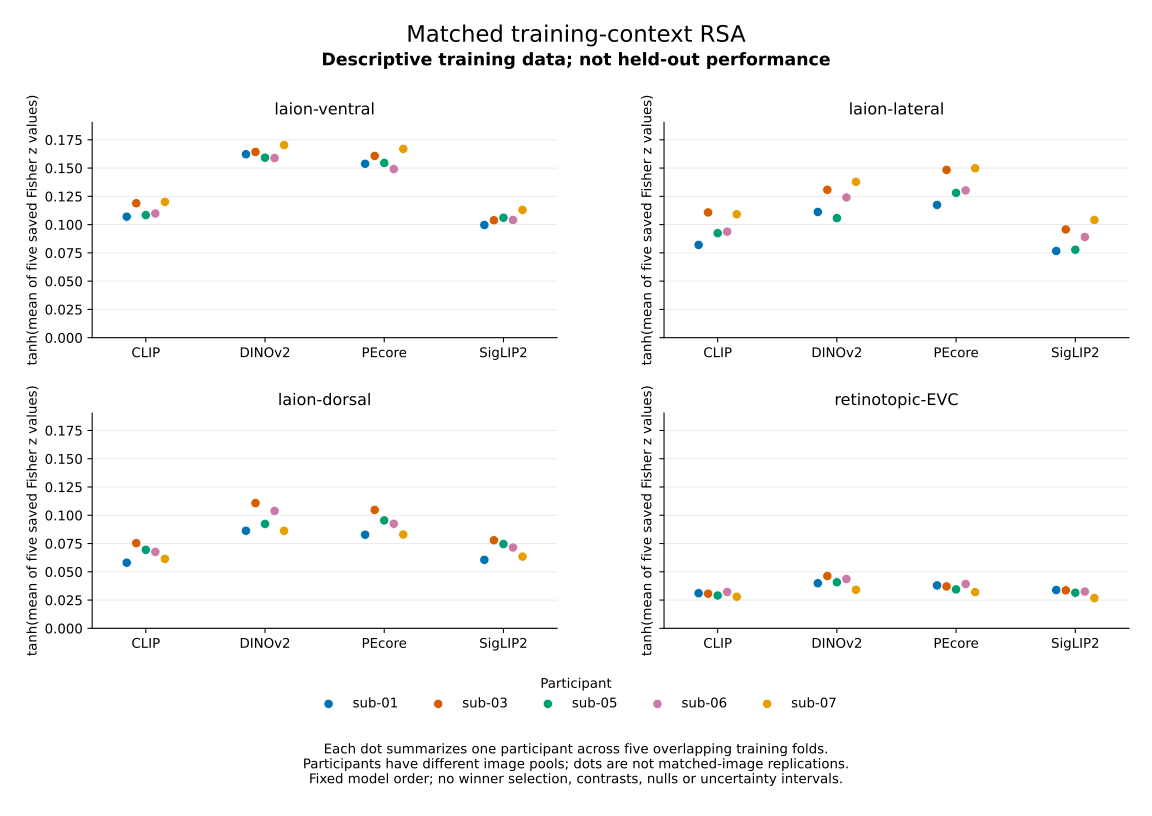

The table this chart was drawn from, first rows:
participant, held_fold, roi, model_label, model_id, training_images, retained_voxels, training_image_id_file, context_per_voxel_artifact, valid_training_presentations, repeat_count_histogram, repeat_reliability, provider_formula_NC_percent, independent_repeat_errors_established, rsa_spearman_r, rsa_fisher_z, status, source_report
sub-01, 0, laion-ventral, CLIP, hf-hub:laion/CLIP-ViT-H-14-laion2B-s32B-…, 3770, 3767, /oak/stanford/groups/russpold/users/ziji…, /oak/stanford/groups/russpold/users/ziji…, 15076, {"3": 4, "4": 3766}, {"defined_voxels": 3767, "median": 0.144…, {"defined_voxels": 3767, "median": 25.10…, False, 0.1088, 0.1092, evaluable, /oak/stanford/groups/russpold/users/ziji…
sub-01, 0, laion-ventral, DINOv2, vit_large_patch14_dinov2, 3770, 3767, /oak/stanford/groups/russpold/users/ziji…, /oak/stanford/groups/russpold/users/ziji…, 15076, {"3": 4, "4": 3766}, {"defined_voxels": 3767, "median": 0.144…, {"defined_voxels": 3767, "median": 25.10…, False, 0.1622, 0.1637, evaluable, /oak/stanford/groups/russpold/users/ziji…
sub-01, 0, laion-ventral, PEcore, PE-Core-L14-336, 3770, 3767, /oak/stanford/groups/russpold/users/ziji…, /oak/stanford/groups/russpold/users/ziji…, 15076, {"3": 4, "4": 3766}, {"defined_voxels": 3767, "median": 0.144…, {"defined_voxels": 3767, "median": 25.10…, False, 0.1537, 0.155, evaluable, /oak/stanford/groups/russpold/users/ziji…
sub-01, 0, laion-ventral, SigLIP2, google/siglip2-so400m-patch14-384, 3770, 3767, /oak/stanford/groups/russpold/users/ziji…, /oak/stanford/groups/russpold/users/ziji…, 15076, {"3": 4, "4": 3766}, {"defined_voxels": 3767, "median": 0.144…, {"defined_voxels": 3767, "median": 25.10…, False, 0.09925, 0.09958, evaluable, /oak/stanford/groups/russpold/users/ziji…
sub-01, 0, laion-lateral, CLIP, hf-hub:laion/CLIP-ViT-H-14-laion2B-s32B-…, 3770, 3281, /oak/stanford/groups/russpold/users/ziji…, /oak/stanford/groups/russpold/users/ziji…, 15076, {"3": 4, "4": 3766}, {"defined_voxels": 3281, "median": 0.174…, {"defined_voxels": 3281, "median": 30.01…, False, 0.08341, 0.08361, evaluable, /oak/stanford/groups/russpold/users/ziji…
sub-01, 0, laion-lateral, DINOv2, vit_large_patch14_dinov2, 3770, 3281, /oak/stanford/groups/russpold/users/ziji…, /oak/stanford/groups/russpold/users/ziji…, 15076, {"3": 4, "4": 3766}, {"defined_voxels": 3281, "median": 0.174…, {"defined_voxels": 3281, "median": 30.01…, False, 0.1108, 0.1112, evaluable, /oak/stanford/groups/russpold/users/ziji…
sub-01, 0, laion-lateral, PEcore, PE-Core-L14-336, 3770, 3281, /oak/stanford/groups/russpold/users/ziji…, /oak/stanford/groups/russpold/users/ziji…, 15076, {"3": 4, "4": 3766}, {"defined_voxels": 3281, "median": 0.174…, {"defined_voxels": 3281, "median": 30.01…, False, 0.1183, 0.1188, evaluable, /oak/stanford/groups/russpold/users/ziji…
sub-01, 0, laion-lateral, SigLIP2, google/siglip2-so400m-patch14-384, 3770, 3281, /oak/stanford/groups/russpold/users/ziji…, /oak/stanford/groups/russpold/users/ziji…, 15076, {"3": 4, "4": 3766}, {"defined_voxels": 3281, "median": 0.174…, {"defined_voxels": 3281, "median": 30.01…, False, 0.07603, 0.07618, evaluable, /oak/stanford/groups/russpold/users/ziji…
sub-01, 0, laion-dorsal, CLIP, hf-hub:laion/CLIP-ViT-H-14-laion2B-s32B-…, 3770, 2170, /oak/stanford/groups/russpold/users/ziji…, /oak/stanford/groups/russpold/users/ziji…, 15076, {"3": 4, "4": 3766}, {"defined_voxels": 2170, "median": 0.127…, {"defined_voxels": 2170, "median": 22.65…, False, 0.05808, 0.05814, evaluable, /oak/stanford/groups/russpold/users/ziji…
sub-01, 0, laion-dorsal, DINOv2, vit_large_patch14_dinov2, 3770, 2170, /oak/stanford/groups/russpold/users/ziji…, /oak/stanford/groups/russpold/users/ziji…, 15076, {"3": 4, "4": 3766}, {"defined_voxels": 2170, "median": 0.127…, {"defined_voxels": 2170, "median": 22.65…, False, 0.08513, 0.08534, evaluable, /oak/stanford/groups/russpold/users/ziji…
sub-01, 0, laion-dorsal, PEcore, PE-Core-L14-336, 3770, 2170, /oak/stanford/groups/russpold/users/ziji…, /oak/stanford/groups/russpold/users/ziji…, 15076, {"3": 4, "4": 3766}, {"defined_voxels": 2170, "median": 0.127…, {"defined_voxels": 2170, "median": 22.65…, False, 0.08172, 0.0819, evaluable, /oak/stanford/groups/russpold/users/ziji…
sub-01, 0, laion-dorsal, SigLIP2, google/siglip2-so400m-patch14-384, 3770, 2170, /oak/stanford/groups/russpold/users/ziji…, /oak/stanford/groups/russpold/users/ziji…, 15076, {"3": 4, "4": 3766}, {"defined_voxels": 2170, "median": 0.127…, {"defined_voxels": 2170, "median": 22.65…, False, 0.05978, 0.05985, evaluable, /oak/stanford/groups/russpold/users/ziji…
sub-01, 0, retinotopic-EVC, CLIP, hf-hub:laion/CLIP-ViT-H-14-laion2B-s32B-…, 3770, 3621, /oak/stanford/groups/russpold/users/ziji…, /oak/stanford/groups/russpold/users/ziji…, 15076, {"3": 4, "4": 3766}, {"defined_voxels": 3621, "median": 0.127…, {"defined_voxels": 3621, "median": 22.04…, False, 0.03083, 0.03084, evaluable, /oak/stanford/groups/russpold/users/ziji…
sub-01, 0, retinotopic-EVC, DINOv2, vit_large_patch14_dinov2, 3770, 3621, /oak/stanford/groups/russpold/users/ziji…, /oak/stanford/groups/russpold/users/ziji…, 15076, {"3": 4, "4": 3766}, {"defined_voxels": 3621, "median": 0.127…, {"defined_voxels": 3621, "median": 22.04…, False, 0.03814, 0.03815, evaluable, /oak/stanford/groups/russpold/users/ziji…
sub-01, 0, retinotopic-EVC, PEcore, PE-Core-L14-336, 3770, 3621, /oak/stanford/groups/russpold/users/ziji…, /oak/stanford/groups/russpold/users/ziji…, 15076, {"3": 4, "4": 3766}, {"defined_voxels": 3621, "median": 0.127…, {"defined_voxels": 3621, "median": 22.04…, False, 0.037, 0.03701, evaluable, /oak/stanford/groups/russpold/users/ziji…
sub-01, 0, retinotopic-EVC, SigLIP2, google/siglip2-so400m-patch14-384, 3770, 3621, /oak/stanford/groups/russpold/users/ziji…, /oak/stanford/groups/russpold/users/ziji…, 15076, {"3": 4, "4": 3766}, {"defined_voxels": 3621, "median": 0.127…, {"defined_voxels": 3621, "median": 22.04…, False, 0.03305, 0.03306, evaluable, /oak/stanford/groups/russpold/users/ziji…
sub-01, 1, laion-ventral, CLIP, hf-hub:laion/CLIP-ViT-H-14-laion2B-s32B-…, 3770, 3767, /oak/stanford/groups/russpold/users/ziji…, /oak/stanford/groups/russpold/users/ziji…, 15076, {"3": 4, "4": 3766}, {"defined_voxels": 3767, "median": 0.147…, {"defined_voxels": 3767, "median": 25.41…, False, 0.1058, 0.1062, evaluable, /oak/stanford/groups/russpold/users/ziji…
sub-01, 1, laion-ventral, DINOv2, vit_large_patch14_dinov2, 3770, 3767, /oak/stanford/groups/russpold/users/ziji…, /oak/stanford/groups/russpold/users/ziji…, 15076, {"3": 4, "4": 3766}, {"defined_voxels": 3767, "median": 0.147…, {"defined_voxels": 3767, "median": 25.41…, False, 0.1638, 0.1653, evaluable, /oak/stanford/groups/russpold/users/ziji…
sub-01, 1, laion-ventral, PEcore, PE-Core-L14-336, 3770, 3767, /oak/stanford/groups/russpold/users/ziji…, /oak/stanford/groups/russpold/users/ziji…, 15076, {"3": 4, "4": 3766}, {"defined_voxels": 3767, "median": 0.147…, {"defined_voxels": 3767, "median": 25.41…, False, 0.1528, 0.154, evaluable, /oak/stanford/groups/russpold/users/ziji…
sub-01, 1, laion-ventral, SigLIP2, google/siglip2-so400m-patch14-384, 3770, 3767, /oak/stanford/groups/russpold/users/ziji…, /oak/stanford/groups/russpold/users/ziji…, 15076, {"3": 4, "4": 3766}, {"defined_voxels": 3767, "median": 0.147…, {"defined_voxels": 3767, "median": 25.41…, False, 0.09972, 0.1001, evaluable, /oak/stanford/groups/russpold/users/ziji…
sub-01, 1, laion-lateral, CLIP, hf-hub:laion/CLIP-ViT-H-14-laion2B-s32B-…, 3770, 3281, /oak/stanford/groups/russpold/users/ziji…, /oak/stanford/groups/russpold/users/ziji…, 15076, {"3": 4, "4": 3766}, {"defined_voxels": 3281, "median": 0.176…, {"defined_voxels": 3281, "median": 30.16…, False, 0.08122, 0.0814, evaluable, /oak/stanford/groups/russpold/users/ziji…
sub-01, 1, laion-lateral, DINOv2, vit_large_patch14_dinov2, 3770, 3281, /oak/stanford/groups/russpold/users/ziji…, /oak/stanford/groups/russpold/users/ziji…, 15076, {"3": 4, "4": 3766}, {"defined_voxels": 3281, "median": 0.176…, {"defined_voxels": 3281, "median": 30.16…, False, 0.1123, 0.1127, evaluable, /oak/stanford/groups/russpold/users/ziji…
sub-01, 1, laion-lateral, PEcore, PE-Core-L14-336, 3770, 3281, /oak/stanford/groups/russpold/users/ziji…, /oak/stanford/groups/russpold/users/ziji…, 15076, {"3": 4, "4": 3766}, {"defined_voxels": 3281, "median": 0.176…, {"defined_voxels": 3281, "median": 30.16…, False, 0.1167, 0.1172, evaluable, /oak/stanford/groups/russpold/users/ziji…
sub-01, 1, laion-lateral, SigLIP2, google/siglip2-so400m-patch14-384, 3770, 3281, /oak/stanford/groups/russpold/users/ziji…, /oak/stanford/groups/russpold/users/ziji…, 15076, {"3": 4, "4": 3766}, {"defined_voxels": 3281, "median": 0.176…, {"defined_voxels": 3281, "median": 30.16…, False, 0.07668, 0.07683, evaluable, /oak/stanford/groups/russpold/users/ziji…
sub-01, 1, laion-dorsal, CLIP, hf-hub:laion/CLIP-ViT-H-14-laion2B-s32B-…, 3770, 2170, /oak/stanford/groups/russpold/users/ziji…, /oak/stanford/groups/russpold/users/ziji…, 15076, {"3": 4, "4": 3766}, {"defined_voxels": 2170, "median": 0.137…, {"defined_voxels": 2170, "median": 23.59…, False, 0.05766, 0.05773, evaluable, /oak/stanford/groups/russpold/users/ziji…
sub-01, 1, laion-dorsal, DINOv2, vit_large_patch14_dinov2, 3770, 2170, /oak/stanford/groups/russpold/users/ziji…, /oak/stanford/groups/russpold/users/ziji…, 15076, {"3": 4, "4": 3766}, {"defined_voxels": 2170, "median": 0.137…, {"defined_voxels": 2170, "median": 23.59…, False, 0.08618, 0.08639, evaluable, /oak/stanford/groups/russpold/users/ziji…
sub-01, 1, laion-dorsal, PEcore, PE-Core-L14-336, 3770, 2170, /oak/stanford/groups/russpold/users/ziji…, /oak/stanford/groups/russpold/users/ziji…, 15076, {"3": 4, "4": 3766}, {"defined_voxels": 2170, "median": 0.137…, {"defined_voxels": 2170, "median": 23.59…, False, 0.08198, 0.08216, evaluable, /oak/stanford/groups/russpold/users/ziji…
sub-01, 1, laion-dorsal, SigLIP2, google/siglip2-so400m-patch14-384, 3770, 2170, /oak/stanford/groups/russpold/users/ziji…, /oak/stanford/groups/russpold/users/ziji…, 15076, {"3": 4, "4": 3766}, {"defined_voxels": 2170, "median": 0.137…, {"defined_voxels": 2170, "median": 23.59…, False, 0.06054, 0.06062, evaluable, /oak/stanford/groups/russpold/users/ziji…
sub-01, 1, retinotopic-EVC, CLIP, hf-hub:laion/CLIP-ViT-H-14-laion2B-s32B-…, 3770, 3621, /oak/stanford/groups/russpold/users/ziji…, /oak/stanford/groups/russpold/users/ziji…, 15076, {"3": 4, "4": 3766}, {"defined_voxels": 3621, "median": 0.127…, {"defined_voxels": 3621, "median": 22.39…, False, 0.03015, 0.03016, evaluable, /oak/stanford/groups/russpold/users/ziji…
sub-01, 1, retinotopic-EVC, DINOv2, vit_large_patch14_dinov2, 3770, 3621, /oak/stanford/groups/russpold/users/ziji…, /oak/stanford/groups/russpold/users/ziji…, 15076, {"3": 4, "4": 3766}, {"defined_voxels": 3621, "median": 0.127…, {"defined_voxels": 3621, "median": 22.39…, False, 0.04091, 0.04094, evaluable, /oak/stanford/groups/russpold/users/ziji…
sub-01, 1, retinotopic-EVC, PEcore, PE-Core-L14-336, 3770, 3621, /oak/stanford/groups/russpold/users/ziji…, /oak/stanford/groups/russpold/users/ziji…, 15076, {"3": 4, "4": 3766}, {"defined_voxels": 3621, "median": 0.127…, {"defined_voxels": 3621, "median": 22.39…, False, 0.03715, 0.03717, evaluable, /oak/stanford/groups/russpold/users/ziji…
sub-01, 1, retinotopic-EVC, SigLIP2, google/siglip2-so400m-patch14-384, 3770, 3621, /oak/stanford/groups/russpold/users/ziji…, /oak/stanford/groups/russpold/users/ziji…, 15076, {"3": 4, "4": 3766}, {"defined_voxels": 3621, "median": 0.127…, {"defined_voxels": 3621, "median": 22.39…, False, 0.03298, 0.03299, evaluable, /oak/stanford/groups/russpold/users/ziji…
sub-01, 2, laion-ventral, CLIP, hf-hub:laion/CLIP-ViT-H-14-laion2B-s32B-…, 3769, 3767, /oak/stanford/groups/russpold/users/ziji…, /oak/stanford/groups/russpold/users/ziji…, 15072, {"3": 4, "4": 3765}, {"defined_voxels": 3767, "median": 0.148…, {"defined_voxels": 3767, "median": 25.27…, False, 0.1059, 0.1063, evaluable, /oak/stanford/groups/russpold/users/ziji…
sub-01, 2, laion-ventral, DINOv2, vit_large_patch14_dinov2, 3769, 3767, /oak/stanford/groups/russpold/users/ziji…, /oak/stanford/groups/russpold/users/ziji…, 15072, {"3": 4, "4": 3765}, {"defined_voxels": 3767, "median": 0.148…, {"defined_voxels": 3767, "median": 25.27…, False, 0.1587, 0.1601, evaluable, /oak/stanford/groups/russpold/users/ziji…
sub-01, 2, laion-ventral, PEcore, PE-Core-L14-336, 3769, 3767, /oak/stanford/groups/russpold/users/ziji…, /oak/stanford/groups/russpold/users/ziji…, 15072, {"3": 4, "4": 3765}, {"defined_voxels": 3767, "median": 0.148…, {"defined_voxels": 3767, "median": 25.27…, False, 0.1526, 0.1538, evaluable, /oak/stanford/groups/russpold/users/ziji…
sub-01, 2, laion-ventral, SigLIP2, google/siglip2-so400m-patch14-384, 3769, 3767, /oak/stanford/groups/russpold/users/ziji…, /oak/stanford/groups/russpold/users/ziji…, 15072, {"3": 4, "4": 3765}, {"defined_voxels": 3767, "median": 0.148…, {"defined_voxels": 3767, "median": 25.27…, False, 0.09972, 0.1001, evaluable, /oak/stanford/groups/russpold/users/ziji…
sub-01, 2, laion-lateral, CLIP, hf-hub:laion/CLIP-ViT-H-14-laion2B-s32B-…, 3769, 3281, /oak/stanford/groups/russpold/users/ziji…, /oak/stanford/groups/russpold/users/ziji…, 15072, {"3": 4, "4": 3765}, {"defined_voxels": 3281, "median": 0.180…, {"defined_voxels": 3281, "median": 30.47…, False, 0.08115, 0.08133, evaluable, /oak/stanford/groups/russpold/users/ziji…
sub-01, 2, laion-lateral, DINOv2, vit_large_patch14_dinov2, 3769, 3281, /oak/stanford/groups/russpold/users/ziji…, /oak/stanford/groups/russpold/users/ziji…, 15072, {"3": 4, "4": 3765}, {"defined_voxels": 3281, "median": 0.180…, {"defined_voxels": 3281, "median": 30.47…, False, 0.1107, 0.1112, evaluable, /oak/stanford/groups/russpold/users/ziji…
sub-01, 2, laion-lateral, PEcore, PE-Core-L14-336, 3769, 3281, /oak/stanford/groups/russpold/users/ziji…, /oak/stanford/groups/russpold/users/ziji…, 15072, {"3": 4, "4": 3765}, {"defined_voxels": 3281, "median": 0.180…, {"defined_voxels": 3281, "median": 30.47…, False, 0.1175, 0.118, evaluable, /oak/stanford/groups/russpold/users/ziji…
sub-01, 2, laion-lateral, SigLIP2, google/siglip2-so400m-patch14-384, 3769, 3281, /oak/stanford/groups/russpold/users/ziji…, /oak/stanford/groups/russpold/users/ziji…, 15072, {"3": 4, "4": 3765}, {"defined_voxels": 3281, "median": 0.180…, {"defined_voxels": 3281, "median": 30.47…, False, 0.07742, 0.07758, evaluable, /oak/stanford/groups/russpold/users/ziji…
sub-01, 2, laion-dorsal, CLIP, hf-hub:laion/CLIP-ViT-H-14-laion2B-s32B-…, 3769, 2170, /oak/stanford/groups/russpold/users/ziji…, /oak/stanford/groups/russpold/users/ziji…, 15072, {"3": 4, "4": 3765}, {"defined_voxels": 2170, "median": 0.137…, {"defined_voxels": 2170, "median": 23.70…, False, 0.05698, 0.05705, evaluable, /oak/stanford/groups/russpold/users/ziji…
sub-01, 2, laion-dorsal, DINOv2, vit_large_patch14_dinov2, 3769, 2170, /oak/stanford/groups/russpold/users/ziji…, /oak/stanford/groups/russpold/users/ziji…, 15072, {"3": 4, "4": 3765}, {"defined_voxels": 2170, "median": 0.137…, {"defined_voxels": 2170, "median": 23.70…, False, 0.08512, 0.08533, evaluable, /oak/stanford/groups/russpold/users/ziji…
sub-01, 2, laion-dorsal, PEcore, PE-Core-L14-336, 3769, 2170, /oak/stanford/groups/russpold/users/ziji…, /oak/stanford/groups/russpold/users/ziji…, 15072, {"3": 4, "4": 3765}, {"defined_voxels": 2170, "median": 0.137…, {"defined_voxels": 2170, "median": 23.70…, False, 0.08255, 0.08273, evaluable, /oak/stanford/groups/russpold/users/ziji…
sub-01, 2, laion-dorsal, SigLIP2, google/siglip2-so400m-patch14-384, 3769, 2170, /oak/stanford/groups/russpold/users/ziji…, /oak/stanford/groups/russpold/users/ziji…, 15072, {"3": 4, "4": 3765}, {"defined_voxels": 2170, "median": 0.137…, {"defined_voxels": 2170, "median": 23.70…, False, 0.06067, 0.06075, evaluable, /oak/stanford/groups/russpold/users/ziji…
sub-01, 2, retinotopic-EVC, CLIP, hf-hub:laion/CLIP-ViT-H-14-laion2B-s32B-…, 3769, 3621, /oak/stanford/groups/russpold/users/ziji…, /oak/stanford/groups/russpold/users/ziji…, 15072, {"3": 4, "4": 3765}, {"defined_voxels": 3621, "median": 0.131…, {"defined_voxels": 3621, "median": 22.32…, False, 0.02958, 0.02959, evaluable, /oak/stanford/groups/russpold/users/ziji…
sub-01, 2, retinotopic-EVC, DINOv2, vit_large_patch14_dinov2, 3769, 3621, /oak/stanford/groups/russpold/users/ziji…, /oak/stanford/groups/russpold/users/ziji…, 15072, {"3": 4, "4": 3765}, {"defined_voxels": 3621, "median": 0.131…, {"defined_voxels": 3621, "median": 22.32…, False, 0.03995, 0.03997, evaluable, /oak/stanford/groups/russpold/users/ziji…
sub-01, 2, retinotopic-EVC, PEcore, PE-Core-L14-336, 3769, 3621, /oak/stanford/groups/russpold/users/ziji…, /oak/stanford/groups/russpold/users/ziji…, 15072, {"3": 4, "4": 3765}, {"defined_voxels": 3621, "median": 0.131…, {"defined_voxels": 3621, "median": 22.32…, False, 0.03693, 0.03695, evaluable, /oak/stanford/groups/russpold/users/ziji…
sub-01, 2, retinotopic-EVC, SigLIP2, google/siglip2-so400m-patch14-384, 3769, 3621, /oak/stanford/groups/russpold/users/ziji…, /oak/stanford/groups/russpold/users/ziji…, 15072, {"3": 4, "4": 3765}, {"defined_voxels": 3621, "median": 0.131…, {"defined_voxels": 3621, "median": 22.32…, False, 0.03255, 0.03256, evaluable, /oak/stanford/groups/russpold/users/ziji…
sub-01, 3, laion-ventral, CLIP, hf-hub:laion/CLIP-ViT-H-14-laion2B-s32B-…, 3770, 3767, /oak/stanford/groups/russpold/users/ziji…, /oak/stanford/groups/russpold/users/ziji…, 15076, {"3": 4, "4": 3766}, {"defined_voxels": 3767, "median": 0.146…, {"defined_voxels": 3767, "median": 25.13…, False, 0.1062, 0.1066, evaluable, /oak/stanford/groups/russpold/users/ziji…
sub-01, 3, laion-ventral, DINOv2, vit_large_patch14_dinov2, 3770, 3767, /oak/stanford/groups/russpold/users/ziji…, /oak/stanford/groups/russpold/users/ziji…, 15076, {"3": 4, "4": 3766}, {"defined_voxels": 3767, "median": 0.146…, {"defined_voxels": 3767, "median": 25.13…, False, 0.1642, 0.1657, evaluable, /oak/stanford/groups/russpold/users/ziji…
sub-01, 3, laion-ventral, PEcore, PE-Core-L14-336, 3770, 3767, /oak/stanford/groups/russpold/users/ziji…, /oak/stanford/groups/russpold/users/ziji…, 15076, {"3": 4, "4": 3766}, {"defined_voxels": 3767, "median": 0.146…, {"defined_voxels": 3767, "median": 25.13…, False, 0.1538, 0.155, evaluable, /oak/stanford/groups/russpold/users/ziji…
sub-01, 3, laion-ventral, SigLIP2, google/siglip2-so400m-patch14-384, 3770, 3767, /oak/stanford/groups/russpold/users/ziji…, /oak/stanford/groups/russpold/users/ziji…, 15076, {"3": 4, "4": 3766}, {"defined_voxels": 3767, "median": 0.146…, {"defined_voxels": 3767, "median": 25.13…, False, 0.1, 0.1003, evaluable, /oak/stanford/groups/russpold/users/ziji…
sub-01, 3, laion-lateral, CLIP, hf-hub:laion/CLIP-ViT-H-14-laion2B-s32B-…, 3770, 3281, /oak/stanford/groups/russpold/users/ziji…, /oak/stanford/groups/russpold/users/ziji…, 15076, {"3": 4, "4": 3766}, {"defined_voxels": 3281, "median": 0.176…, {"defined_voxels": 3281, "median": 30.03…, False, 0.08228, 0.08247, evaluable, /oak/stanford/groups/russpold/users/ziji…
sub-01, 3, laion-lateral, DINOv2, vit_large_patch14_dinov2, 3770, 3281, /oak/stanford/groups/russpold/users/ziji…, /oak/stanford/groups/russpold/users/ziji…, 15076, {"3": 4, "4": 3766}, {"defined_voxels": 3281, "median": 0.176…, {"defined_voxels": 3281, "median": 30.03…, False, 0.1119, 0.1124, evaluable, /oak/stanford/groups/russpold/users/ziji…
sub-01, 3, laion-lateral, PEcore, PE-Core-L14-336, 3770, 3281, /oak/stanford/groups/russpold/users/ziji…, /oak/stanford/groups/russpold/users/ziji…, 15076, {"3": 4, "4": 3766}, {"defined_voxels": 3281, "median": 0.176…, {"defined_voxels": 3281, "median": 30.03…, False, 0.1176, 0.1181, evaluable, /oak/stanford/groups/russpold/users/ziji…
sub-01, 3, laion-lateral, SigLIP2, google/siglip2-so400m-patch14-384, 3770, 3281, /oak/stanford/groups/russpold/users/ziji…, /oak/stanford/groups/russpold/users/ziji…, 15076, {"3": 4, "4": 3766}, {"defined_voxels": 3281, "median": 0.176…, {"defined_voxels": 3281, "median": 30.03…, False, 0.07698, 0.07714, evaluable, /oak/stanford/groups/russpold/users/ziji…
sub-01, 3, laion-dorsal, CLIP, hf-hub:laion/CLIP-ViT-H-14-laion2B-s32B-…, 3770, 2170, /oak/stanford/groups/russpold/users/ziji…, /oak/stanford/groups/russpold/users/ziji…, 15076, {"3": 4, "4": 3766}, {"defined_voxels": 2170, "median": 0.130…, {"defined_voxels": 2170, "median": 22.78…, False, 0.05851, 0.05857, evaluable, /oak/stanford/groups/russpold/users/ziji…
sub-01, 3, laion-dorsal, DINOv2, vit_large_patch14_dinov2, 3770, 2170, /oak/stanford/groups/russpold/users/ziji…, /oak/stanford/groups/russpold/users/ziji…, 15076, {"3": 4, "4": 3766}, {"defined_voxels": 2170, "median": 0.130…, {"defined_voxels": 2170, "median": 22.78…, False, 0.0881, 0.08833, evaluable, /oak/stanford/groups/russpold/users/ziji…
sub-01, 3, laion-dorsal, PEcore, PE-Core-L14-336, 3770, 2170, /oak/stanford/groups/russpold/users/ziji…, /oak/stanford/groups/russpold/users/ziji…, 15076, {"3": 4, "4": 3766}, {"defined_voxels": 2170, "median": 0.130…, {"defined_voxels": 2170, "median": 22.78…, False, 0.08359, 0.08378, evaluable, /oak/stanford/groups/russpold/users/ziji…
sub-01, 3, laion-dorsal, SigLIP2, google/siglip2-so400m-patch14-384, 3770, 2170, /oak/stanford/groups/russpold/users/ziji…, /oak/stanford/groups/russpold/users/ziji…, 15076, {"3": 4, "4": 3766}, {"defined_voxels": 2170, "median": 0.130…, {"defined_voxels": 2170, "median": 22.78…, False, 0.0611, 0.06118, evaluable, /oak/stanford/groups/russpold/users/ziji…
... 340 more rows
